pico-8 play session: hold → + tap 🅾

[t = 1 s] hold → ~1s, tap 🅾 ~2×
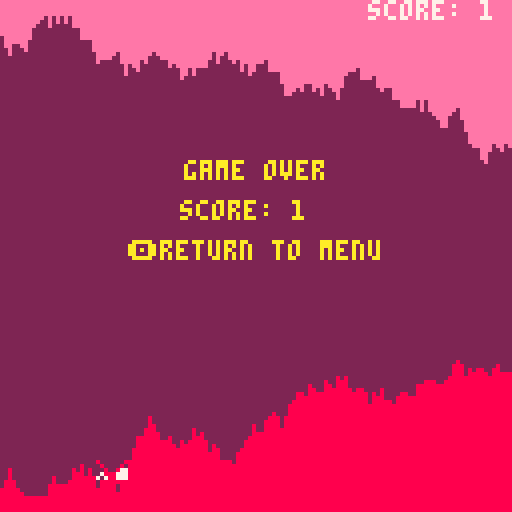
[t = 2 s] hold → ~2s, tap 🅾 ~4×
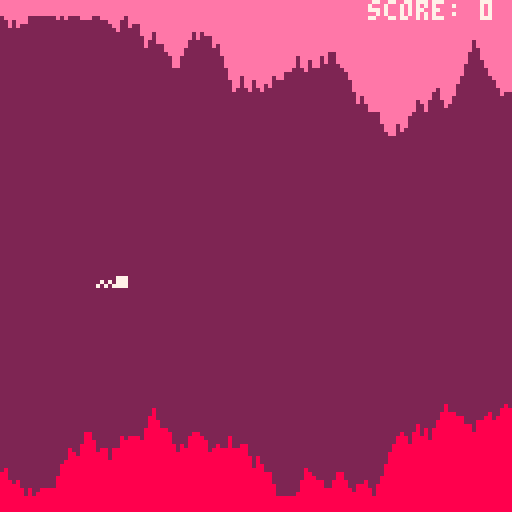
[t = 8 s] hold → ~8s, tap 🅾 ~14×
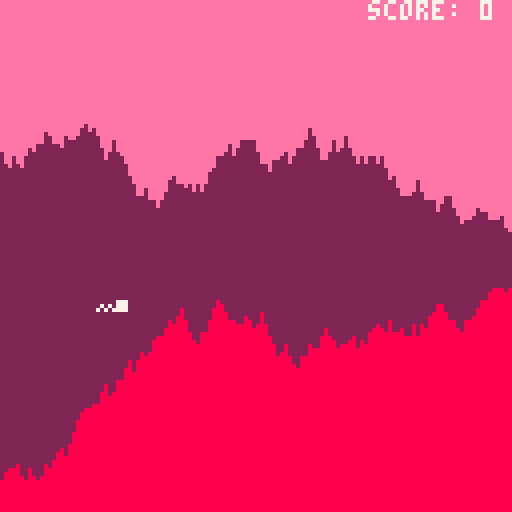

pico-8 cartridge
version 16
__lua__
--game stuff
function _init()
	chars = {"a","b","c", "d", "e", "f", "g", "h", "i", "j", "k", "l", "m", "n", "o", "p", "q", "r", "s", "t", "u", "v", "x", "y", "z"}
	cartdata("flappy_sp")
	--music(0)
	vals()
end

function vals()
	tick = 0
	game_over=false
	make_menu()
	make_score()
	make_cave()
	make_player()
end

function _update()
	if (menu) then
		update_menu()
	elseif (not game_over) then
	 game()
 else
	 highscore()
 end
end

function _draw()
	cls()
	if(menu) then
		draw_menu()
	else
		map(0,0,0,0,127,250)
 	draw_cave()
 	draw_player()
 	draw_score()
 	if(game_over) then
 		game_over_message()
 	end
 end
end

function game_over_message()
	tick+=1
	tmp = flr(tick/30)
	local clr = 0
	if(tmp%2==0) then
		clr=10
 else
 	clr=8
 end
 print("game over",46,40,clr)
	print("score: " .. flr(score.val), 45, 50, clr)
	print("🅾️return to menu",32,60,clr)
end

function zero_scores()
	for i=0,64 do
		dset(i,0)
	end
end

function get_scores()
	if(dget(0)!=0) then
		scores = dget(0)
		return true
	else
		return false
	end
end

function game()
	update_score()
 update_cave()
 move_player()
 check_hit()	
end

function highscore()
	if(btn(4)) then
		save_score()
		for inc=1,100 do
			print("what")
		end
		vals()
	end
end
-->8
--player stuff
function make_player()
	player={}
	player.x=24
	player.y=60
	player.dy=0
	player.rise=1
	player.fall=2
	player.dead=3
	player.steady=7
	player.speed=3
	player.score=0
end

function draw_player()
	if (game_over) then
		spr(player.dead,player.x,player.y)
	elseif (player.dy<0) then
		spr(player.rise,player.x,player.y)
	elseif(player.dy>0) then
		spr(player.fall,player.x,player.y)
 elseif(player.dy==0) then
  spr(player.steady,player.x,player.y)
	end
end

function move_player()
	gravity = 0.2
	player.dy+=gravity
	
	--jump
	if (btnp(2) and player.dy > -6) then
		sfx(0)
		player.dy-=2
	end
	
	--move to new location
 player.y+=player.dy
end

function check_hit()
	for i=player.x,player.x+7 do
		if(cave[i+1].top>player.y+2
			or cave[i+1].btm<player.y+5) then
			game_over=true
			sfx(1)
		end
	end
end





-->8
-- cave stuff
function make_cave()
	cave={{["top"]=5,["btm"]=119}}
	top=58
	btm=72
end

function update_cave()
	--remove back of cave
	if (#cave>player.speed) then
		for i=1,player.speed do
			del(cave,cave[1])
		end
	end
	
	--add more cave
	while(#cave<128) do
		local col={}
		local up=flr(rnd(7)-3)
		local dwn=flr(rnd(7)-3)
		local upns=flr(rnd(10))
		local dwnns=flr(rnd(10))
		col.top=mid(3,cave[#cave].top+up,top)
		col.btm=mid(btm,cave[#cave].btm+dwn,124)
		add(cave,col)
	end
end

function draw_cave()
--	rectfill(0,0,128,0) -- background
	top_color=14
	btm_color=8
	for i=1, #cave do
		line(i-1,0,i-1,cave[i].top,top_color)
		line(i-1,127,i-1,cave[i].btm,btm_color)
	end
end 
-->8
--score stuff

function make_score()
	has_scores = get_scores()
	score = {}
	score.name = "test"
	score.val = 0
end

function update_score()
	score.val+=0.05
end

function draw_score()
--	rectfill(100,0,127,8,7)
	print("score: " .. flr(score.val),92,0,7)
end

function save_score()
	dset(0, flr(score.val))
	dset(1, 2)
	dset(2, 1)
	dset(3, 19)
end
-->8
--menu stuff
function make_menu()
 menu=true
 options={"start game", "high scores"}
 mind = 1 --menu pos 
end

function update_menu()
	if(btn(3) and mind < #options) then
		mind+=1
	elseif(btn(2) and mind>1) then
		mind-=1
	elseif(btn(4)) then
		if(mind==1)then 
			menu=false
		elseif(mind==2) then
		end
	end
end

function draw_menu()
 for i=1,#options do
 	pos = i*6
 	if(i==mind) then
 		print(options[i].." ∧", 0, pos, 7)
 	else
 		print(options[i], 0, pos, 6)
 	end
 end
	if(has_scores) then
	 print(dget(0).. " " .. chars[dget(1)]..chars[dget(2)]..chars[dget(3)], 0, 20, 6)
	end
end
__gfx__
00000000000000000000000080000008600000060000000060000006000007777700000022222222000000000000000000000000000000000000000000000000
00000000000000000000000008000080660000660000000006000060000007777070000022222222000000000000000000000000000000000000000000000000
00700700000007770000077700800877606666060000000000600600000070770707000022222222000000000000000000000000000000000000000000000000
00077000707077770707077707088777060660600066660000666600000707000070700022222222000000000000000000000000000000000000000000000000
00077000070707777070777770788777006666000066660000666600007070000007070022222222000000000000000000000000000000000000000000000000
00700700000000000000000000800800006666000060060000000000070700000000707722222222000000000000000000000000000000000000000000000000
00000000000000000000000008000080000000000600006000000000707000000000077722222222000000000000000000000000000000000000000000000000
00000000000000000000000080000008000000006000000600000000070000000000077722222222000000000000000000000000000000000000000000000000
000bb000000000000000000000000000000000000000000000000000000000000000000000000000000000000000000000000000000000000000000000000000
00b00b00000000000000000000000000000000000000000000000000000000000000000000000000000000000000000000000000000000000000000000000000
0b0000b0000000000000000000000000000000000000000000000000000000000000000000000000000000000000000000000000000000000000000000000000
b000000b000000000000000000000000000000000000000000000000000000000000000000000000000000000000000000000000000000000000000000000000
b000000b000000000000000000000000000000000000000000000000000000000000000000000000000000000000000000000000000000000000000000000000
b000000b000000000000000000000000000000000000000000000000000000000000000000000000000000000000000000000000000000000000000000000000
0b0000b0000000000000000000000000000000000000000000000000000000000000000000000000000000000000000000000000000000000000000000000000
00bbbb00000000000000000000000000000000000000000000000000000000000000000000000000000000000000000000000000000000000000000000000000
__map__
0909090909090909090909090909090900000000000000000000000000000000000000000000000000000000000000000000000000000000000000000000000000000000000000000000000000000000000000000000000000000000000000000000000000000000000000000000000000000000000000000000000000000000
0909090909090909090909090909090900000000000000000000000000000000000000000000000000000000000000000000000000000000000000000000000000000000000000000000000000000000000000000000000000000000000000000000000000000000000000000000000000000000000000000000000000000000
0909090909090909090909090909090900000000000000000000000000000000000000000000000000000000000000000000000000000000000000000000000000000000000000000000000000000000000000000000000000000000000000000000000000000000000000000000000000000000000000000000000000000000
0909090909090909090909090909090900000000000000000000000000000000000000000000000000000000000000000000000000000000000000000000000000000000000000000000000000000000000000000000000000000000000000000000000000000000000000000000000000000000000000000000000000000000
0909090909090909090909090909090900000000000000000000000000000000000000000000000000000000000000000000000000000000000000000000000000000000000000000000000000000000000000000000000000000000000000000000000000000000000000000000000000000000000000000000000000000000
0909090909090909090909090909090900000000000000000000000000000000000000000000000000000000000000000000000000000000000000000000000000000000000000000000000000000000000000000000000000000000000000000000000000000000000000000000000000000000000000000000000000000000
0909090909090909090909090909090900000000000000000000000000000000000000000000000000000000000000000000000000000000000000000000000000000000000000000000000000000000000000000000000000000000000000000000000000000000000000000000000000000000000000000000000000000000
0909090909090909090909090909090900000000000000000000000000000000000000000000000000000000000000000000000000000000000000000000000000000000000000000000000000000000000000000000000000000000000000000000000000000000000000000000000000000000000000000000000000000000
0909090909090909090909090909090900000000000000000000000000000000000000000000000000000000000000000000000000000000000000000000000000000000000000000000000000000000000000000000000000000000000000000000000000000000000000000000000000000000000000000000000000000000
0909090909090909090909090909090909000000000000000000000000000000000000000000000000000000000000000000000000000000000000000000000000000000000000000000000000000000000000000000000000000000000000000000000000000000000000000000000000000000000000000000000000000000
0909090909090909090909090909090909000000000000000000000000000000000000000000000000000000000000000000000000000000000000000000000000000000000000000000000000000000000000000000000000000000000000000000000000000000000000000000000000000000000000000000000000000000
0909090909090909090909090909090900000000000000000000000000000000000000000000000000000000000000000000000000000000000000000000000000000000000000000000000000000000000000000000000000000000000000000000000000000000000000000000000000000000000000000000000000000000
0909090909090909090909090909090900000000000000000000000000000000000000000000000000000000000000000000000000000000000000000000000000000000000000000000000000000000000000000000000000000000000000000000000000000000000000000000000000000000000000000000000000000000
0909090909090909090909090909090900000000000000000000000000000000000000000000000000000000000000000000000000000000000000000000000000000000000000000000000000000000000000000000000000000000000000000000000000000000000000000000000000000000000000000000000000000000
0909090909090909090909090909090900000000000000000000000000000000000000000000000000000000000000000000000000000000000000000000000000000000000000000000000000000000000000000000000000000000000000000000000000000000000000000000000000000000000000000000000000000000
0909090909090909090909090909090900000000000000000000000000000000000000000000000000000000000000000000000000000000000000000000000000000000000000000000000000000000000000000000000000000000000000000000000000000000000000000000000000000000000000000000000000000000
0909090909090909090909090909090900000000000000000000000000000000000000000000000000000000000000000000000000000000000000000000000000000000000000000000000000000000000000000000000000000000000000000000000000000000000000000000000000000000000000000000000000000000
0909090909090909090909090909090900000000000000000000000000000000000000000000000000000000000000000000000000000000000000000000000000000000000000000000000000000000000000000000000000000000000000000000000000000000000000000000000000000000000000000000000000000000
0909090909090909090909090909090900000000000000000000000000000000000000000000000000000000000000000000000000000000000000000000000000000000000000000000000000000000000000000000000000000000000000000000000000000000000000000000000000000000000000000000000000000000
0909090909090909090909090909090900000000000000000000000000000000000000000000000000000000000000000000000000000000000000000000000000000000000000000000000000000000000000000000000000000000000000000000000000000000000000000000000000000000000000000000000000000000
0909090909090909090909090909090900000000000000000000000000000000000000000000000000000000000000000000000000000000000000000000000000000000000000000000000000000000000000000000000000000000000000000000000000000000000000000000000000000000000000000000000000000000
0909090909090909090909090909090900000000000000000000000000000000000000000000000000000000000000000000000000000000000000000000000000000000000000000000000000000000000000000000000000000000000000000000000000000000000000000000000000000000000000000000000000000000
0909090909090909090909090909090900000000000000000000000000000000000000000000000000000000000000000000000000000000000000000000000000000000000000000000000000000000000000000000000000000000000000000000000000000000000000000000000000000000000000000000000000000000
